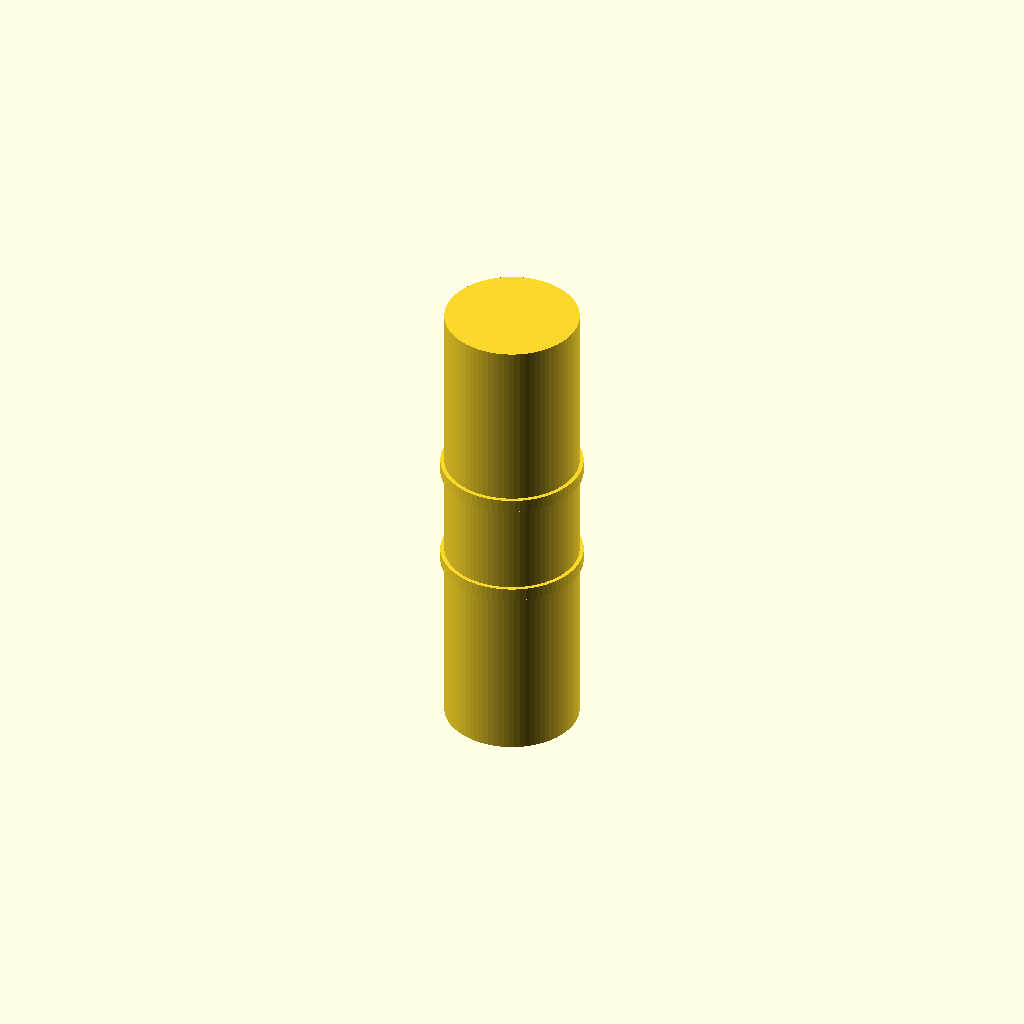
Cell 1 — every parameter at its default value.
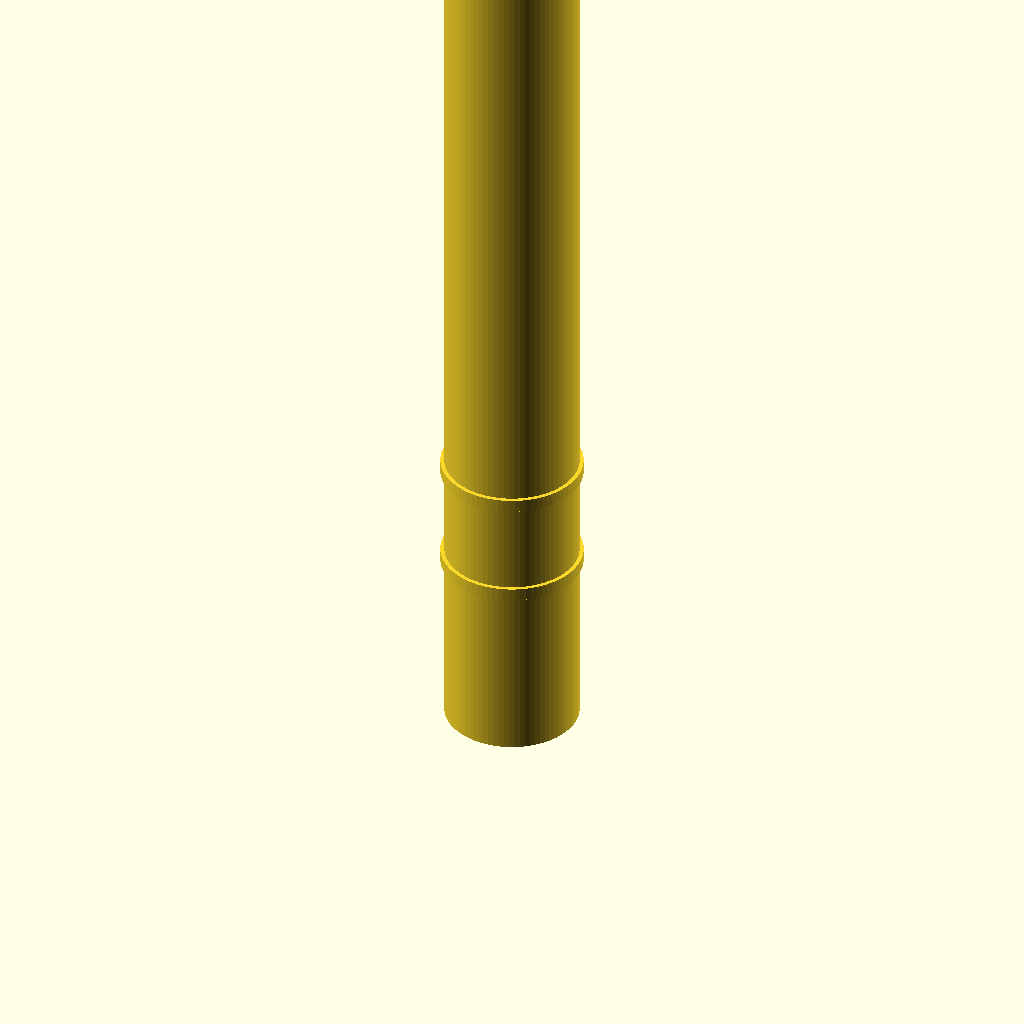
Cell 2 — plugLength set to 47.4, the other parameters unchanged.
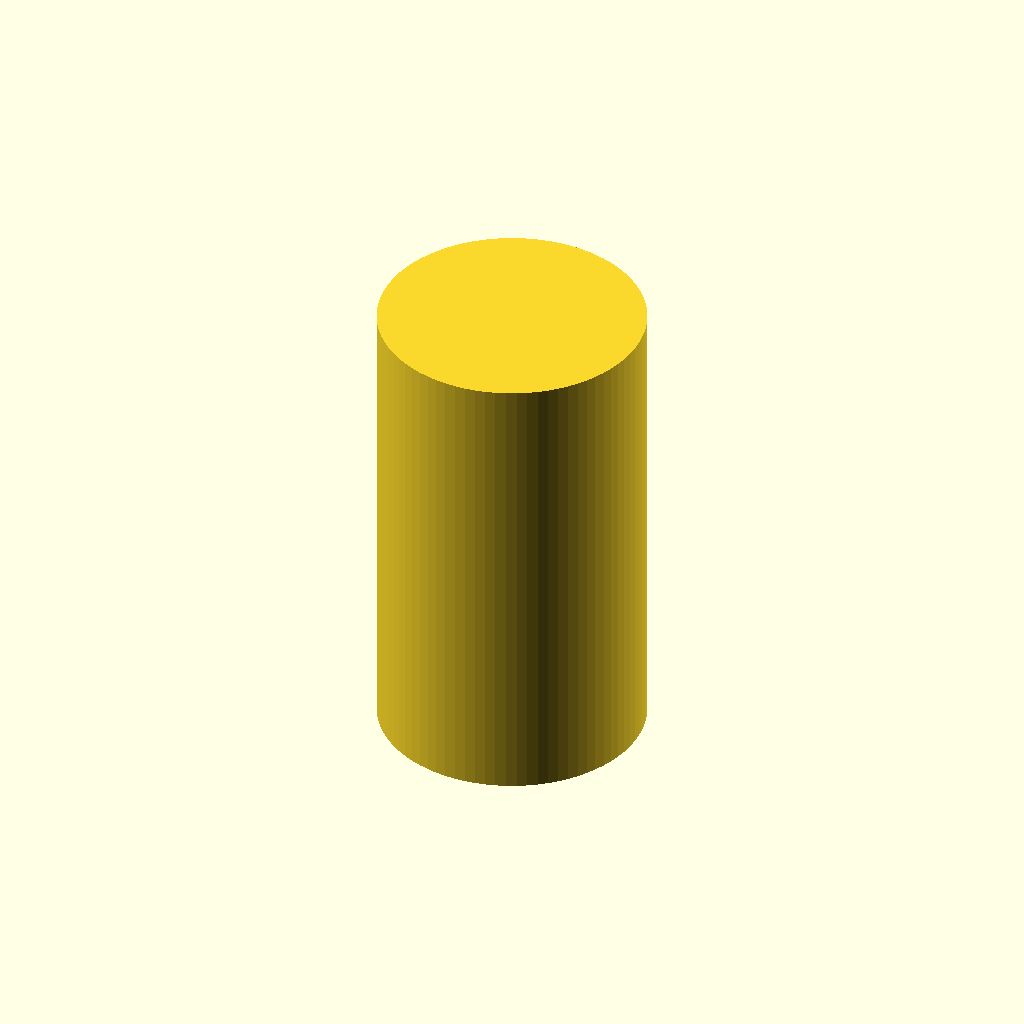
Cell 3 — plugDiameter set to 13.4, the other parameters unchanged.
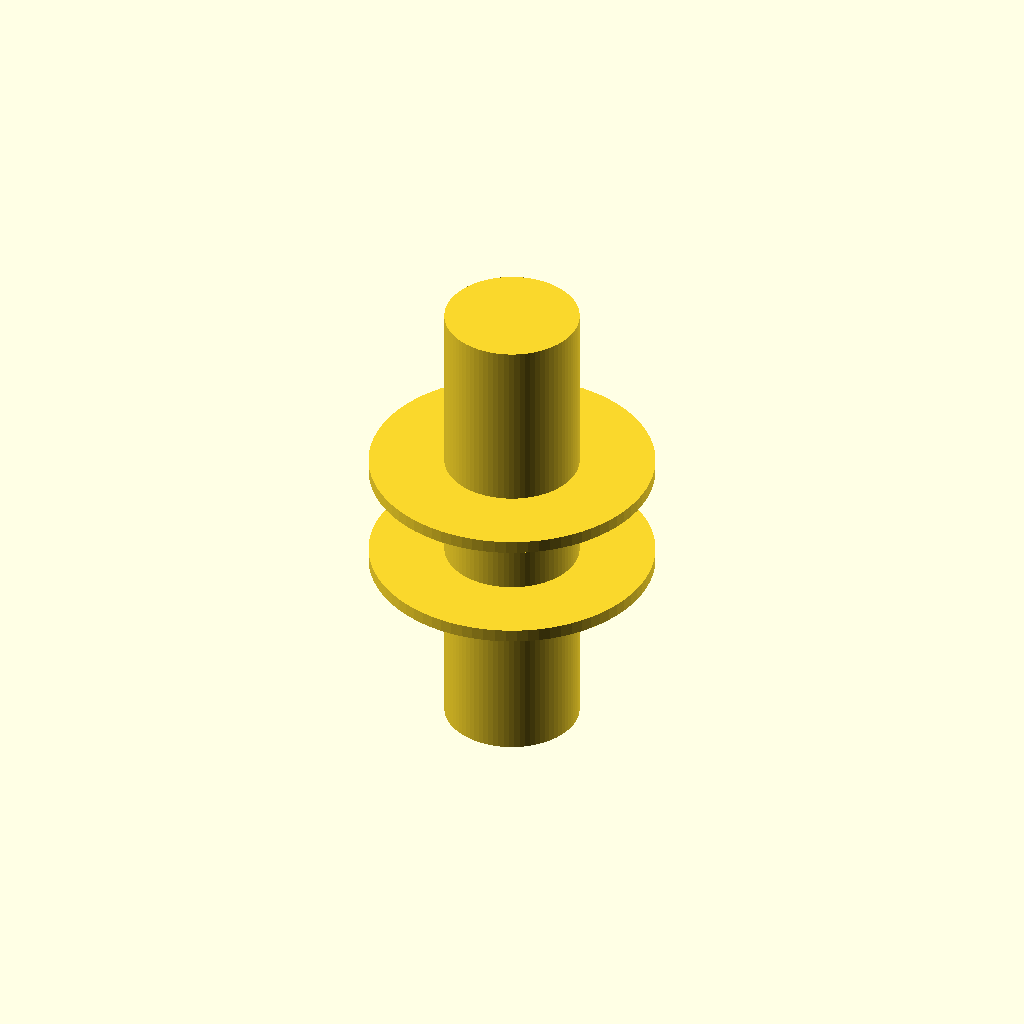
Cell 4: the same model with frictionRingsDiameter = 14.2.
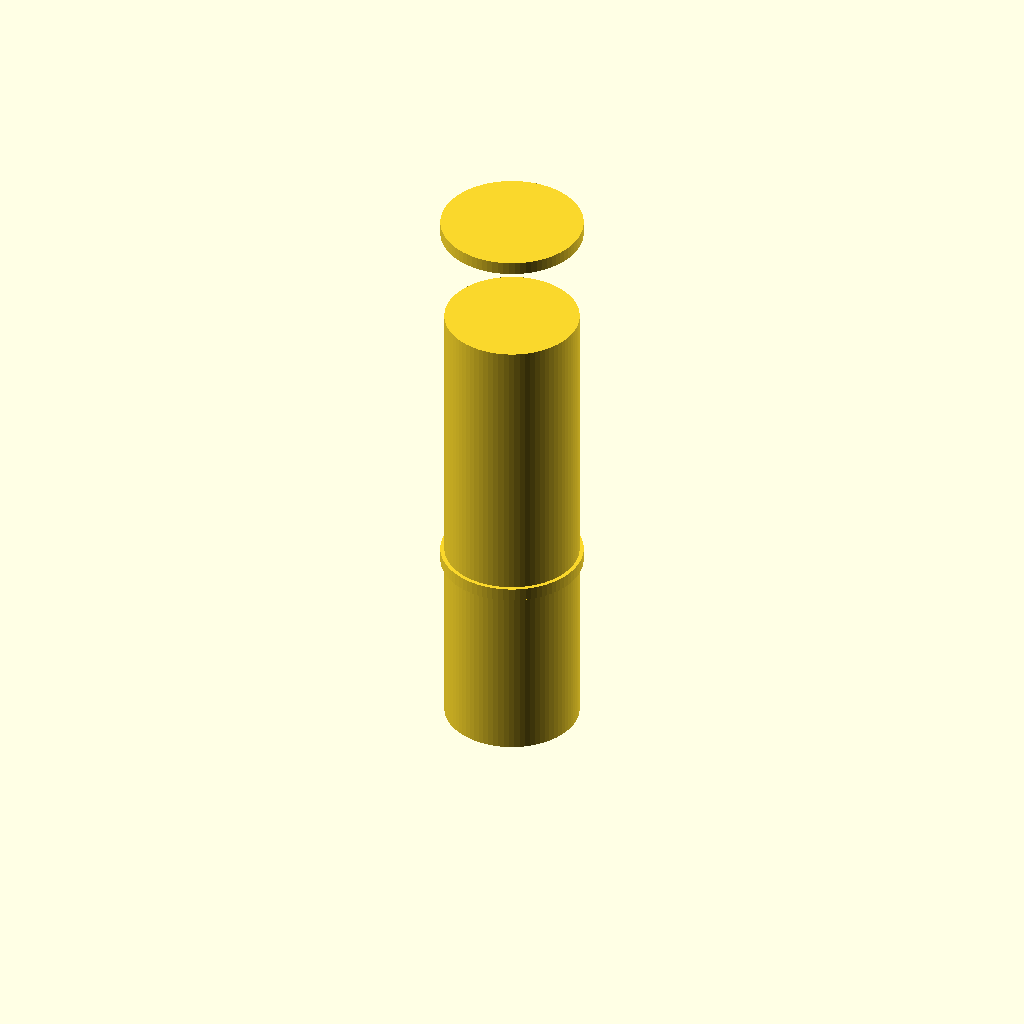
Cell 5: the same model with frictionRing2Pos = 28.7.
One fixed orthographic camera (rotation 55°, 0°, 25°; colour scheme Cornfield) for every cell.
OpenSCAD source file inputs/thingiverse/files/thing-3115760/files/toaplugg.scad:
plugLength = 23.7;
plugDiameter = 6.7;
frictionRingsDiameter = 7.1;
frictionRing1Pos = 9;
frictionRing2Pos = 14.35;
$fn=80*1;

cylinder(plugLength, d=plugDiameter, true);
translate([0, 0, frictionRing1Pos]) {
    cylinder(0.65, d=frictionRingsDiameter, true);
}

translate([0, 0, frictionRing2Pos]) {
    cylinder(0.65, d=frictionRingsDiameter, true);
}
Customizer parameters (derived from the source; name, type, default, range or options):
plugLength: number, default 23.7
plugDiameter: number, default 6.7
frictionRingsDiameter: number, default 7.1
frictionRing1Pos: number, default 9
frictionRing2Pos: number, default 14.35
